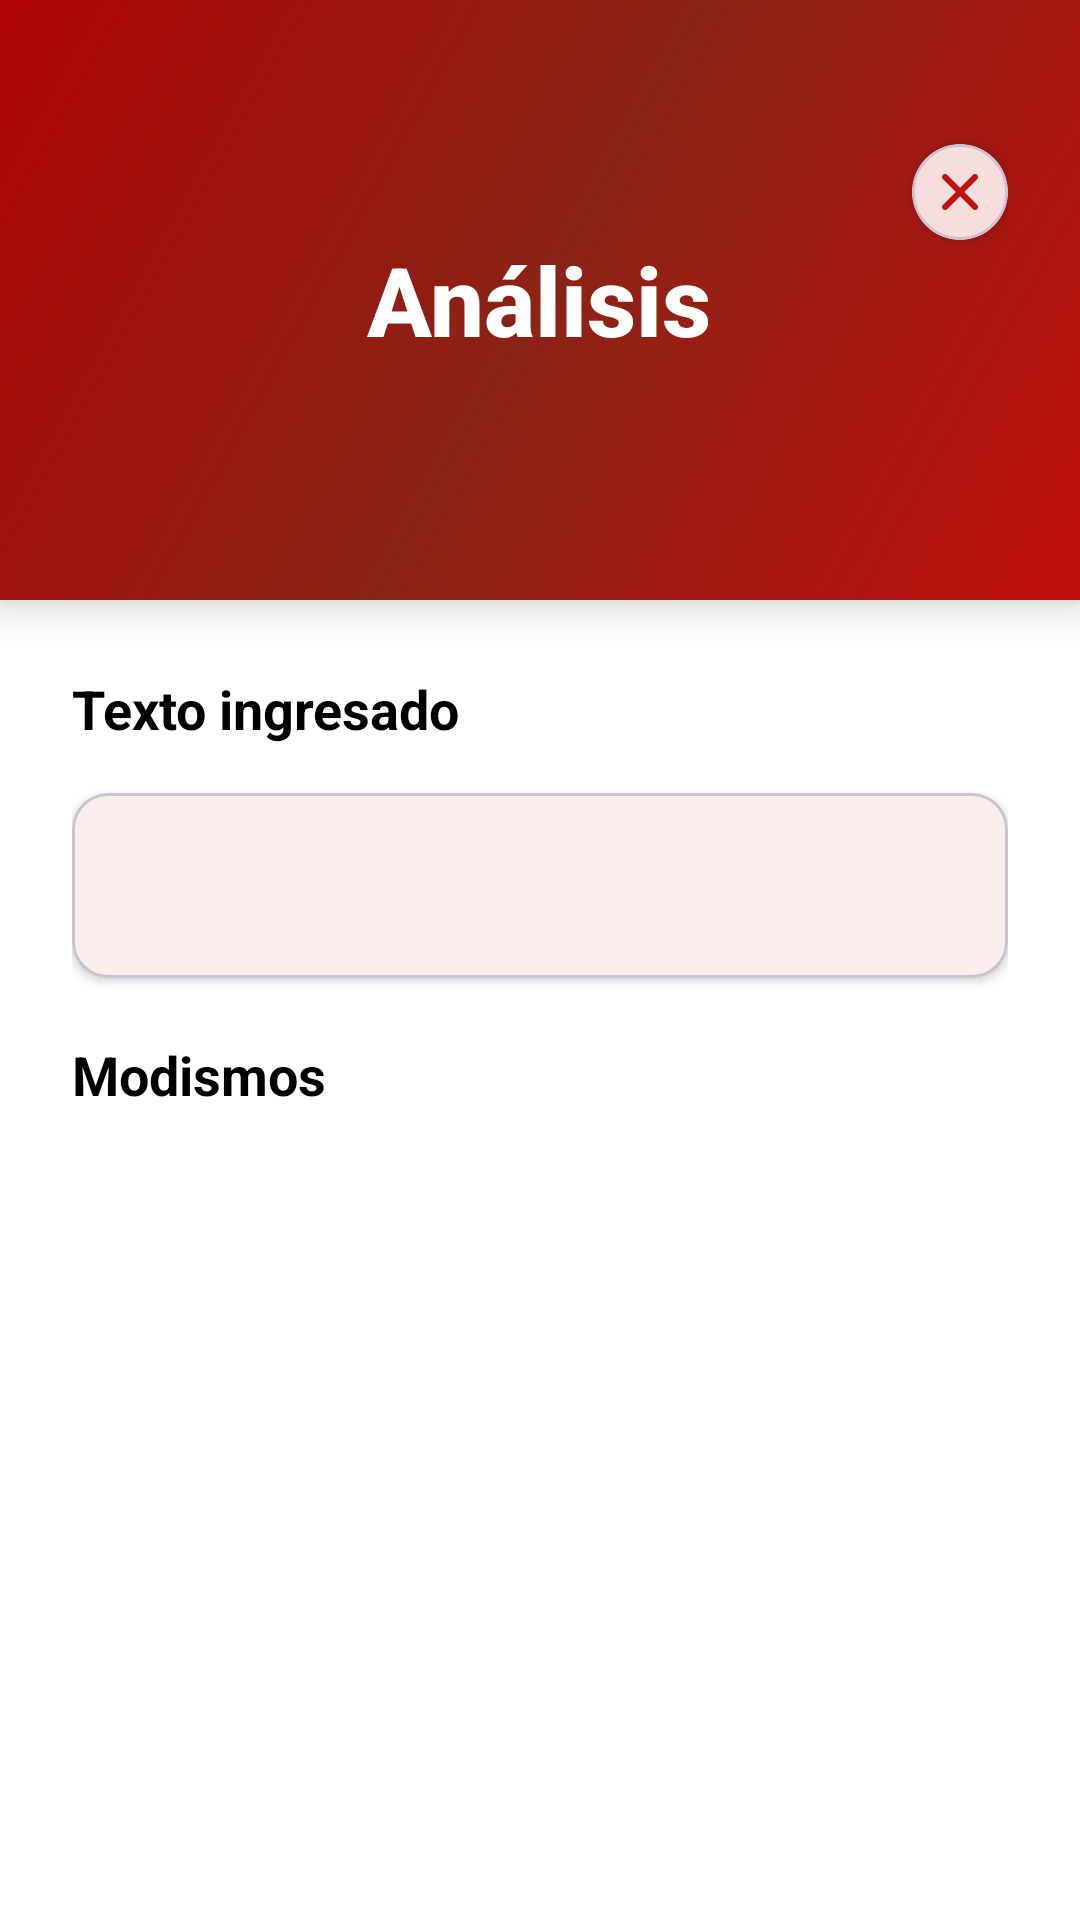

Layout XML and referenced resources for this Android screen:
<!-- AndroidManifest.xml: application theme AppTheme -->
<!-- res/layout/fragment_analysis.xml -->
<?xml version="1.0" encoding="utf-8"?>
<LinearLayout xmlns:android="http://schemas.android.com/apk/res/android"
    xmlns:app="http://schemas.android.com/apk/res-auto"
    android:layout_width="match_parent"
    android:layout_height="match_parent"
    android:orientation="vertical"
    android:background="?attr/colorSurface">

    
    <RelativeLayout
        android:layout_width="match_parent"
        android:layout_height="200dp"
        android:background="@drawable/red_gradient_background"
        android:paddingStart="24dp"
        android:paddingEnd="24dp"
        android:paddingBottom="16dp"
        android:elevation="8dp">

        
        <TextView
            android:layout_width="wrap_content"
            android:layout_height="wrap_content"
            android:layout_centerInParent="true"
            android:text="Análisis"
            android:textColor="?attr/colorOnPrimary"
            android:textSize="32sp"
            android:textStyle="bold"
            android:fontFamily="sans-serif-medium" />

        
        <com.google.android.material.card.MaterialCardView
            android:layout_width="wrap_content"
            android:layout_height="wrap_content"
            android:layout_alignParentEnd="true"
            android:layout_marginTop="48dp"
            app:cardCornerRadius="20dp"
            app:cardElevation="4dp"
            app:cardBackgroundColor="?attr/colorSurface">

            <ImageView
                android:id="@+id/btn_close"
                android:layout_width="32dp"
                android:layout_height="32dp"
                android:src="@drawable/ic_close"
                android:background="?android:attr/selectableItemBackgroundBorderless"
                android:padding="6dp"
                app:tint="?attr/colorPrimary"
                android:clickable="true"
                android:focusable="true" />
        </com.google.android.material.card.MaterialCardView>
    </RelativeLayout>

    
    <androidx.core.widget.NestedScrollView
        android:layout_width="match_parent"
        android:layout_height="match_parent"
        android:fillViewport="true"
        android:scrollbars="none">

        <LinearLayout
            android:layout_width="match_parent"
            android:layout_height="wrap_content"
            android:orientation="vertical"
            android:padding="24dp">

            
            <TextView
                android:id="@+id/tvAnalysisTitle"
                android:layout_width="wrap_content"
                android:layout_height="wrap_content"
                android:text="Texto ingresado"
                android:textColor="?attr/colorOnSurface"
                android:textSize="18sp"
                android:textStyle="bold"
                android:layout_marginBottom="16dp" />

            
            <com.google.android.material.card.MaterialCardView
                android:layout_width="match_parent"
                android:layout_height="wrap_content"
                android:layout_marginBottom="20dp"
                app:cardCornerRadius="12dp"
                app:cardElevation="2dp"
                app:cardBackgroundColor="?attr/colorSurface">

                <TextView
                    android:id="@+id/tvTextContent"
                    android:layout_width="match_parent"
                    android:layout_height="wrap_content"
                    android:padding="20dp"
                    android:text=""
                    android:textColor="?attr/colorOnSurface"
                    android:textSize="16sp"
                    android:lineSpacingExtra="4dp" />
            </com.google.android.material.card.MaterialCardView>

            
            <LinearLayout
                android:id="@+id/audioPlayerCard"
                android:layout_width="match_parent"
                android:layout_height="wrap_content"
                android:layout_marginBottom="20dp"
                android:visibility="gone"
                android:orientation="horizontal"
                android:gravity="center_vertical">

                
                <com.google.android.material.floatingactionbutton.FloatingActionButton
                    android:id="@+id/btnPlayPause"
                    android:layout_width="wrap_content"
                    android:layout_height="wrap_content"
                    android:src="@drawable/ic_play"
                    app:maxImageSize="24dp"
                    app:backgroundTint="?attr/colorPrimary"
                    app:tint="?attr/colorOnPrimary"
                    app:fabCustomSize="48dp"
                    android:layout_marginEnd="16dp" />

                
                <LinearLayout
                    android:layout_width="0dp"
                    android:layout_height="wrap_content"
                    android:layout_weight="1"
                    android:orientation="vertical">

                    <SeekBar
                        android:id="@+id/seekBarAudio"
                        android:layout_width="match_parent"
                        android:layout_height="wrap_content"
                        android:progressTint="?attr/colorPrimary"
                        android:thumbTint="?attr/colorPrimary"
                        android:progressBackgroundTint="?attr/colorSecondary"
                        android:max="100" />

                    <LinearLayout
                        android:layout_width="match_parent"
                        android:layout_height="wrap_content"
                        android:orientation="horizontal"
                        android:layout_marginTop="4dp">

                        <TextView
                            android:id="@+id/tvCurrentTime"
                            android:layout_width="wrap_content"
                            android:layout_height="wrap_content"
                            android:text="00:00"
                            android:textColor="?attr/colorOnSurfaceVariant"
                            android:textSize="12sp"
                            android:fontFamily="monospace" />

                        <View
                            android:layout_width="0dp"
                            android:layout_height="1dp"
                            android:layout_weight="1" />

                        <TextView
                            android:id="@+id/tvTotalTime"
                            android:layout_width="wrap_content"
                            android:layout_height="wrap_content"
                            android:text="00:00"
                            android:textColor="?attr/colorOnSurfaceVariant"
                            android:textSize="12sp"
                            android:fontFamily="monospace" />
                    </LinearLayout>
                </LinearLayout>
            </LinearLayout>

            
            <TextView
                android:layout_width="wrap_content"
                android:layout_height="wrap_content"
                android:text="Modismos"
                android:textColor="?attr/colorOnSurface"
                android:textSize="18sp"
                android:textStyle="bold"
                android:layout_marginBottom="16dp" />

            
            <androidx.recyclerview.widget.RecyclerView
                android:id="@+id/recyclerViewModismos"
                android:layout_width="match_parent"
                android:layout_height="wrap_content"
                android:nestedScrollingEnabled="false" />
        </LinearLayout>
    </androidx.core.widget.NestedScrollView>
</LinearLayout>
<!-- resources referenced by this layout -->
<resources>
  <!-- drawable ic_close (drawable) -->
  <?xml version="1.0" encoding="utf-8"?>
  <vector xmlns:android="http://schemas.android.com/apk/res/android"
      android:width="640dp"
      android:height="640dp"
      android:viewportWidth="640"
      android:viewportHeight="640">
      <path
          android:fillColor="?attr/colorButtonNormal"
          android:pathData="M183.1 137.4C170.6 124.9 150.3 124.9 137.8 137.4C125.3 149.9 125.3 170.2 137.8 182.7L275.2 320L137.9 457.4C125.4 469.9 125.4 490.2 137.9 502.7C150.4 515.2 170.7 515.2 183.2 502.7L320.5 365.3L457.9 502.6C470.4 515.1 490.7 515.1 503.2 502.6C515.7 490.1 515.7 469.8 503.2 457.3L365.8 320L503.1 182.6C515.6 170.1 515.6 149.8 503.1 137.3C490.6 124.8 470.3 124.8 457.8 137.3L320.5 274.7L183.1 137.4z"/>
  </vector>
  <!-- drawable ic_play (drawable) -->
  <?xml version="1.0" encoding="utf-8"?>
  <vector xmlns:android="http://schemas.android.com/apk/res/android"
      android:width="640dp"
      android:height="640dp"
      android:viewportWidth="640"
      android:viewportHeight="640">
      <path
          android:fillColor="#FF000000"
          android:pathData="M187.2 100.9C174.8 94.1 159.8 94.4 147.6 101.6C135.4 108.8 128 121.9 128 136L128 504C128 518.1 135.5 531.2 147.6 538.4C159.7 545.6 174.8 545.9 187.2 539.1L523.2 355.1C536 348.1 544 334.6 544 320C544 305.4 536 291.9 523.2 284.9L187.2 100.9z"/>
  </vector>
  <!-- drawable red_gradient_background (drawable) -->
  <?xml version="1.0" encoding="utf-8"?>
  <shape xmlns:android="http://schemas.android.com/apk/res/android">
      <gradient
          android:startColor="@color/red_primary"
          android:centerColor="#8A2316"
          android:endColor="@color/red_primary_dark"
          android:angle="135"
          android:type="linear" />
  </shape>
  <style name="AppTheme" parent="Theme.Material3.DayNight.NoActionBar">
          
          <item name="colorPrimary">@color/red_primary</item>
          <item name="colorOnPrimary">@color/white</item>
          <item name="colorSecondary">@color/red_primary_dark</item>
          <item name="colorOnSecondary">@color/white_secondary</item>
          <item name="colorTertiary">@color/gray_light</item>
          <item name="colorOnTertiary">@color/white</item>
  
  
  
          
          <item name="colorSurface">@color/white</item>
          <item name="colorOnSurface">@color/text_black</item>
          <item name="colorOnSurfaceVariant">#E2373737</item>
  
          <item name="colorOnBackground">@color/white</item>
  
          
          <item name="android:statusBarColor">@android:color/transparent</item>
          <item name="android:windowLightStatusBar">true</item>
          <item name="android:navigationBarColor">@android:color/transparent</item>
          <item name="android:windowLightNavigationBar">true</item>
  
          
          <item name="materialButtonStyle">@style/AppButton</item>
          <item name="borderlessButtonStyle">@style/AppButton.Borderless</item>
      </style>
  <color name="red_primary">#C00F0C</color>
  <color name="red_primary_dark">#B00505</color>
  <color name="white">#FFFFFF</color>
  <color name="white_secondary">#CDCDCD</color>
  <color name="gray_light">#A9A9A9</color>
  <color name="text_black">#000000</color>
  <style name="AppButton" parent="Widget.Material3.Button">
          <item name="android:layout_height">56dp</item>
          <item name="android:textSize">16sp</item>
          <item name="android:textAllCaps">false</item>
          <item name="cornerRadius">28dp</item>
      </style>
  <style name="AppButton.Borderless" parent="Widget.Material3.Button.TextButton">
          <item name="android:layout_height">48dp</item>
          <item name="android:textSize">14sp</item>
          <item name="android:textAllCaps">false</item>
          <item name="android:textColor">@color/red_primary</item>
      </style>
</resources>
